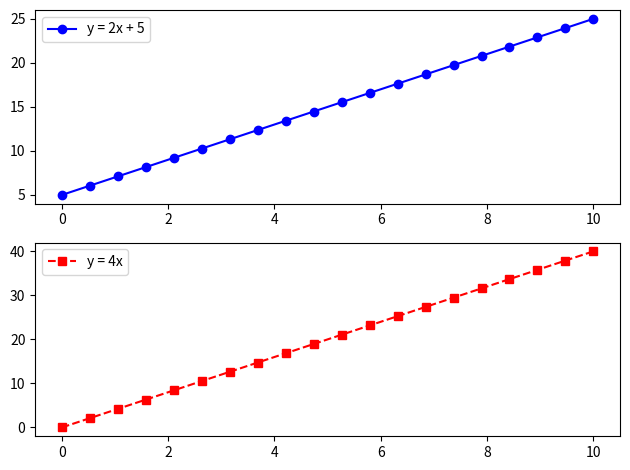

Generate this figure with matplotlib:
import matplotlib.pyplot as plt
import numpy as np

x = np.linspace(0, 10, 20) 
y1 = 2 * x + 5 
y2 = 4 * x  

plt.subplot(2, 1, 1)  
plt.plot(x, y1, 'bo-', label='y = 2x + 5') 
plt.legend()

plt.subplot(2, 1, 2) 
plt.plot(x, y2, 'rs--', label='y = 4x')  
plt.legend()

plt.tight_layout()  
plt.show() 